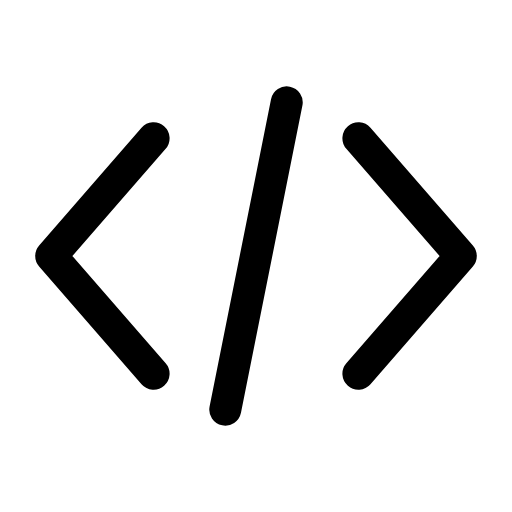
t = 0.00 s
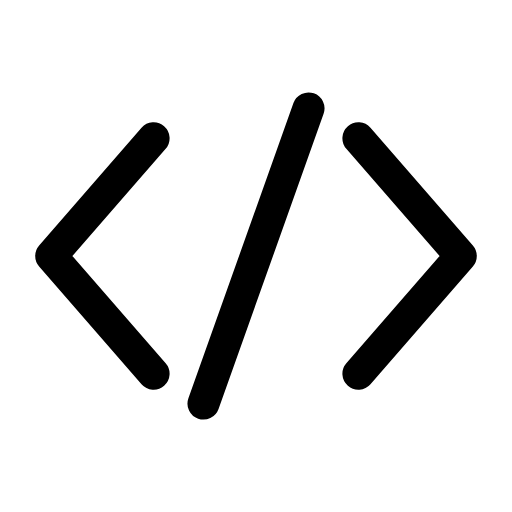
t = 0.29 s
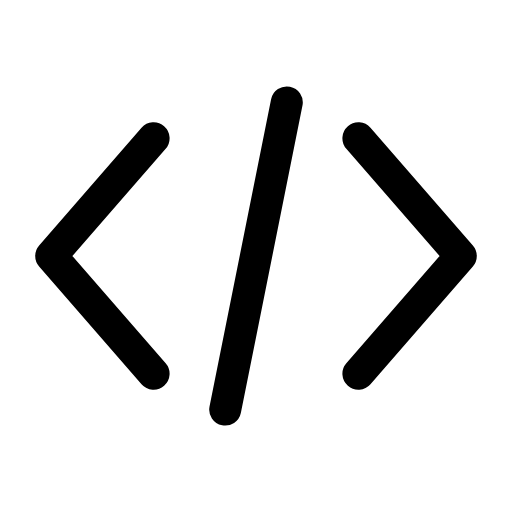
t = 0.60 s
t = 0.88 s: frame unchanged from t = 0.00 s, image omitted
t = 1.19 s: frame unchanged from t = 0.00 s, image omitted
t = 1.50 s: frame unchanged from t = 0.00 s, image omitted

The animated SVG that drew these frames (rendered in a browser with its animation timeline set to each time). Animation: 1 SMIL element (animateTransform=1); one cycle of 1.80 s, repeats indefinitely.

<svg xmlns="http://www.w3.org/2000/svg" width="24" height="24" viewBox="0 0 24 24" fill="none"><g transform="translate(-2.4 -2.4) scale(1.2)"><path stroke="currentColor" stroke-width="1.25" stroke-linecap="round" stroke-linejoin="round" fill="none" d="M8 7.4L4 12L8 16.6"></path><path stroke="currentColor" stroke-width="1.25" stroke-linecap="round" stroke-linejoin="round" fill="none" d="M16 7.4L20 12L16 16.6"></path><g><animateTransform attributeName="transform" type="rotate" values="0 12 12;0 12 12;10 12 12;0 12 12;0 12 12;0 12 12;0 12 12;10 12 12;0 12 12;0 12 12;0 12 12" keyTimes="0;0.135;0.2475;0.36;0.45;0.6;0.66;0.735;0.81;0.9;1" dur="1.8s" repeatCount="indefinite" calcMode="spline" keySplines="0.16 1 0.3 1;0.16 1 0.3 1;0.16 1 0.3 1;0.16 1 0.3 1;0.16 1 0.3 1;0.16 1 0.3 1;0.16 1 0.3 1;0.16 1 0.3 1;0.16 1 0.3 1;0.16 1 0.3 1"/><line stroke="currentColor" stroke-width="1.25" stroke-linecap="round" stroke-linejoin="round" fill="none" x1="13.2" x2="10.8" y1="6" y2="18"></line></g></g></svg>
